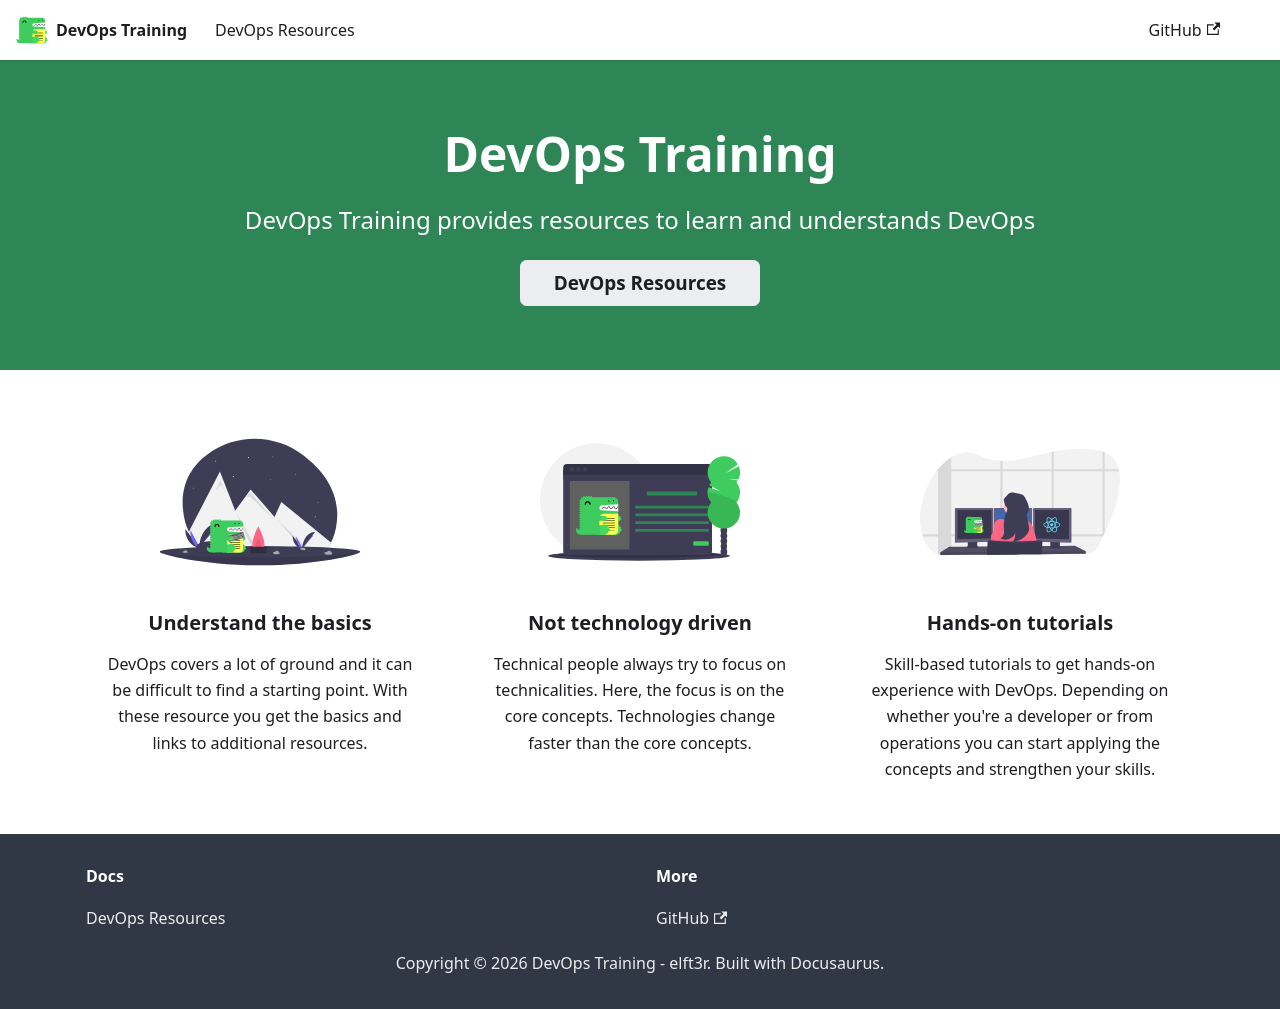

repository: elft3r/devops-training · page: index.html · generator: docusaurus

# DevOps Training

> **Warning**
>
> This repo is new and still in the early stages. Please let me know your
> feedback and ideas on what to add.

In my daily work, I work with different companies and help them set up and
define their DevOps processes. I also work with mentees that reach out to me via
[Coding Coach](https://codingcoach.io). Here I learned that all these people I
work with, have the same problems, me included. And that is to understand and
implement DevOps. It's one of these topics in the IT industry that gets bigger
and bigger, the more you learn about it.

The goal of this repository is to show a path and resources that one can use to
learn about DevOps. And also helps me collect all the different resources, that
I keep searching for, again and again, when someone asks me about something, I
already forgot again.

So get starting browsing around: https://devops-training.new-bridge.dev
